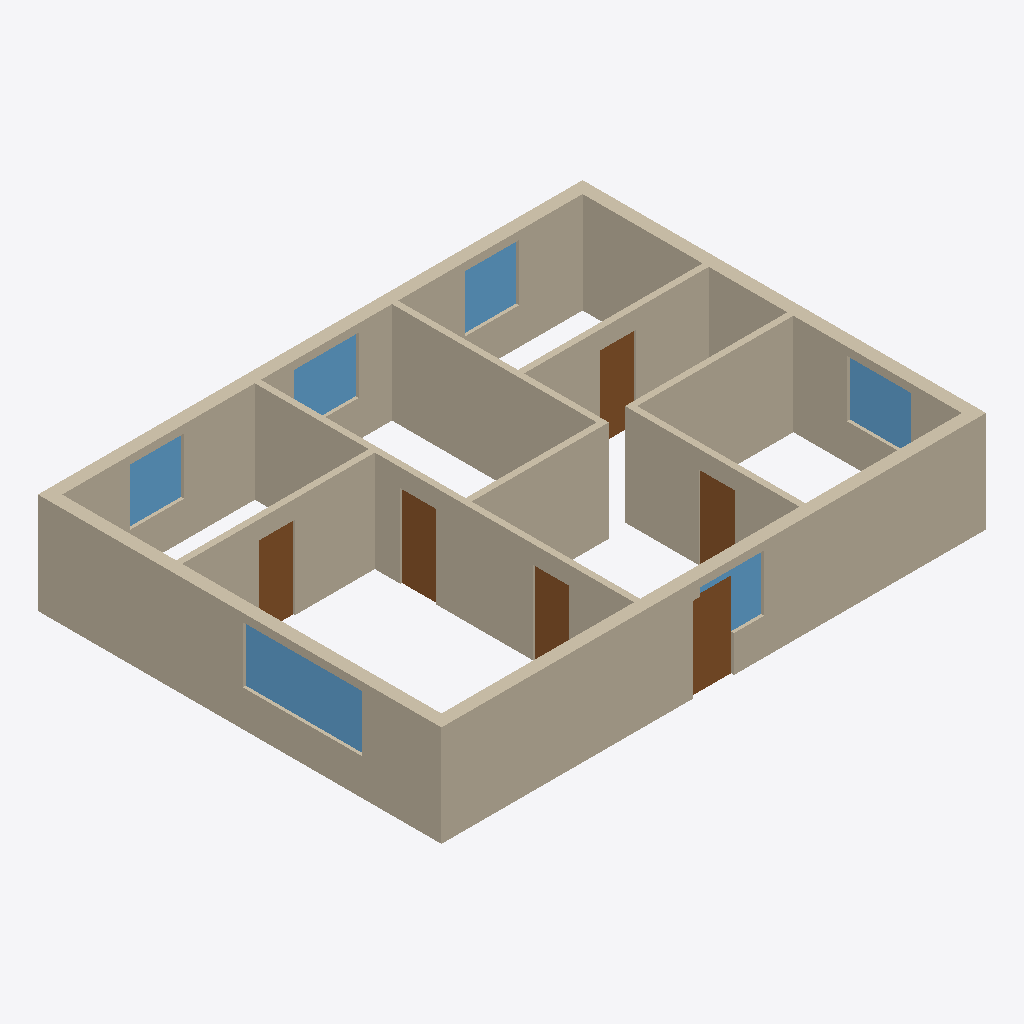
Isometric view of an IFC building model (IFC-SPF (STEP), schema IFC4, length unit millimetre), seen from the south-west, elements coloured by IFC class: 14 walls (beige), 6 windows (light blue), 6 doors (brown).
Extent 13.5 m × 10.0 m × 2.5 m (x, y, z). Storeys (1): Erdgeschoss at 0.00 m. Elements (27): 14 IfcWall, 7 IfcDoor, 6 IfcWindow.

HEADER;
FILE_DESCRIPTION(('ViewDefinition[DesignTransferView]'),'2;1');
FILE_NAME('/dev/null','2026-08-22T19:18:00+00:00',(''),(''),'IfcOpenShell 0.8.5','IfcOpenShell 0.8.5','Nobody');
FILE_SCHEMA(('IFC4'));
ENDSEC;
DATA;
#1=IFCPROJECT('2ArR$Bd2L7pQD9w60NmEZJ',$,'Familienhaus',$,$,$,$,(#10),#5);
#12=IFCSITE('10YkBGP4LFXO4HIhu4Xha5',$,'Site',$,$,$,$,$,$,$,$,$,$,$);
#13=IFCBUILDING('1OzJE$13rAGwF2SVf_b7VQ',$,'Familienhaus',$,$,$,$,$,$,$,$,$);
#16=IFCBUILDINGSTOREY('2x2Cqf5Zn79eKhoX40MfPo',$,'Erdgeschoss',$,$,$,$,$,$,0.0);
#18=IFCWALL('2RlasftbrAlhdJGXN856pA',$,'EXT-S',$,$,#40,#34,$,$);
#97=IFCWALL('1sjtzuDvLB3wtrGksjDoV4',$,'EXT-W',$,$,#118,#113,$,$);
#71=IFCWALL('3vDUZTuxv4E8dl2wztzRZT',$,'EXT-N',$,$,#92,#87,$,$);
#45=IFCWALL('2_4_$lgYH0VfxO3XnKVc7v',$,'EXT-E',$,$,#66,#61,$,$);
#123=IFCWALL('1vm3h4jhT2XQrp0_0U7Rrk',$,'INT-1',$,$,#144,#139,$,$);
#331=IFCWALL('2saso9J5P2jfypKD60iZgE',$,'INT-9',$,$,#352,#347,$,$);
#279=IFCWALL('3ptC7qfaTFGgyLlJyVW3_n',$,'INT-7',$,$,#300,#295,$,$);
#227=IFCWALL('3y1em36o9C5frBZiGenj8v',$,'INT-5',$,$,#248,#243,$,$);
#149=IFCWALL('3cqLvUxFX9MOLtci27peqE',$,'INT-2',$,$,#170,#165,$,$);
#357=IFCWALL('0qnOqk6ezCAfOdiS4RB_N2',$,'INT-10',$,$,#378,#373,$,$);
#253=IFCWALL('0xKLjLvqTBl92vGwDQvQTB',$,'INT-6',$,$,#274,#269,$,$);
#201=IFCWALL('39ICbjEWH1fuIMTYKgHv1p',$,'INT-4',$,$,#222,#217,$,$);
#175=IFCWALL('2Oey_lL_513A8psfRvKrzU',$,'INT-3',$,$,#196,#191,$,$);
#906=IFCWINDOW('0Riyvcwdn1R9ee80x6qQUQ',$,'F-01',$,$,#928,#922,$,1.4,2.95,$,$,$);
#305=IFCWALL('0$1RD7T1fD_vAfC3ZxW_6d',$,'INT-8',$,$,#326,#321,$,$);
#1053=IFCWINDOW('1ActHyd$v0DhoxRXrUmFLn',$,'F-04',$,$,#1075,#1069,$,1.4,1.6,$,$,$);
#855=IFCDOOR('3FOc686xv6Qf1z3VFNJ9T4',$,'D-00',$,$,#877,#871,$,2.1,1.01,.DOOR.,$,$);
#1102=IFCWINDOW('2USvADhYP8yPcaKokW6SXI',$,'F-05',$,$,#1124,#1118,$,1.4,1.6,$,$,$);
#708=IFCDOOR('2qza3o1bH1K9F1kGy$Zkq8',$,'D-04',$,$,#730,#724,$,2.05,0.885,.DOOR.,$,$);
#1151=IFCWINDOW('2rOBKexAH6Ax_X1B52ORCL',$,'F-06',$,$,#1173,#1167,$,1.4,1.35,$,$,$);
#955=IFCWINDOW('28$6o8ikT8wuMXXtmqZciY',$,'F-02',$,$,#977,#971,$,1.4,1.35,$,$,$);
#561=IFCDOOR('1AGxgsBkH4cBoYlW7KFfhG',$,'D-01',$,$,#583,#577,$,2.05,0.885,.DOOR.,$,$);
#757=IFCDOOR('1FrHDLLOb3zegswjLi2abY',$,'D-05',$,$,#779,#773,$,2.05,0.885,.DOOR.,$,$);
#659=IFCDOOR('3JeRAHxjPEHhHR7wIaPF7P',$,'D-03',$,$,#681,#675,$,2.05,0.885,.DOOR.,$,$);
#610=IFCDOOR('2cM8GczQL7DORh$vZkuex7',$,'D-02',$,$,#632,#626,$,2.05,0.885,.DOOR.,$,$);
#1004=IFCWINDOW('0nT3YtsZDF4Ozh025_kITJ',$,'F-03',$,$,#1026,#1020,$,1.4,1.6,$,$,$);
ENDSEC;
